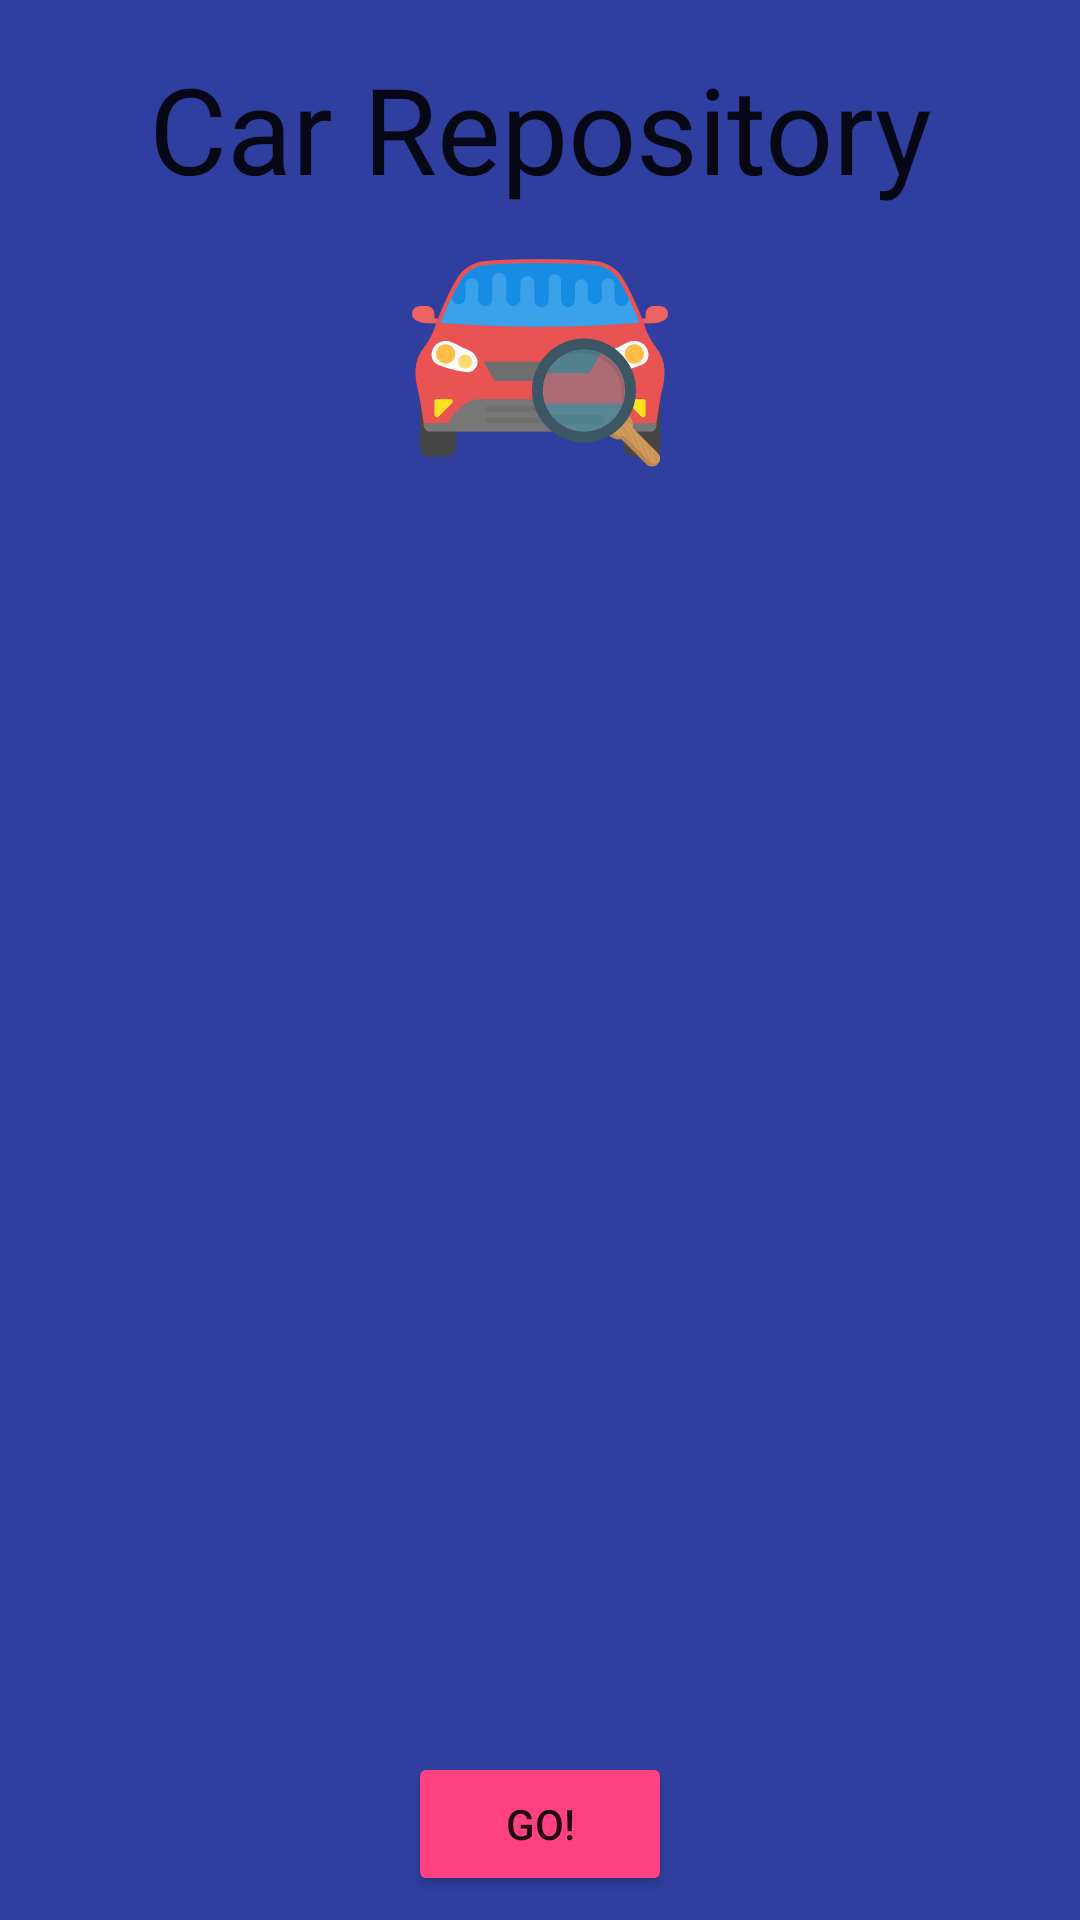

Here is an Android app screen rendered from its layout file. Give the layout XML and the strings, colors and styles it references.
<!-- AndroidManifest.xml: application theme AppTheme -->
<!-- res/layout/activity_car_repository.xml -->
<?xml version="1.0" encoding="utf-8"?>
<android.support.constraint.ConstraintLayout xmlns:android="http://schemas.android.com/apk/res/android"
    android:id="@+id/main_layout"
    xmlns:app="http://schemas.android.com/apk/res-auto"
    xmlns:tools="http://schemas.android.com/tools"
    android:layout_width="match_parent"
    android:layout_height="match_parent"
    tools:context=".ui.CarRepositoryActivity"
    android:background="@color/colorPrimaryDark">

    <TextView
        android:id="@+id/textView"
        android:layout_width="wrap_content"
        android:layout_height="wrap_content"
        android:layout_marginEnd="8dp"
        android:layout_marginLeft="8dp"
        android:layout_marginRight="8dp"
        android:layout_marginStart="8dp"
        android:layout_marginTop="16dp"
        android:text="@string/app_name"
        android:textSize="40sp"
        android:textAppearance="@style/TextAppearance.AppCompat.Headline"
        app:layout_constraintEnd_toEndOf="@+id/car_repository_logo"
        app:layout_constraintStart_toStartOf="parent"
        app:layout_constraintTop_toTopOf="parent" />

    <ImageView
        android:id="@+id/car_repository_logo"
        android:layout_width="match_parent"
        android:layout_height="100dp"
        android:scaleType="fitCenter"
        app:layout_constraintTop_toBottomOf="@+id/textView"
        android:contentDescription="@string/all_characteristics"
        app:srcCompat="@drawable/icon" />

    <android.support.v7.widget.RecyclerView
        android:id="@+id/car_characteristic_filter_list"
        android:layout_width="match_parent"
        android:layout_height="0dp"
        android:layout_marginBottom="8dp"
        android:layout_marginTop="8dp"
        app:layout_constraintBottom_toTopOf="@+id/viewCars"
        app:layout_constraintEnd_toEndOf="parent"
        app:layout_constraintStart_toStartOf="parent"
        app:layout_constraintTop_toBottomOf="@+id/car_repository_logo" />

    <android.support.v7.widget.AppCompatButton
        android:id="@+id/viewCars"
        android:layout_width="wrap_content"
        android:layout_height="wrap_content"
        android:layout_marginBottom="8dp"
        android:layout_marginEnd="8dp"
        android:layout_marginLeft="8dp"
        android:layout_marginRight="8dp"
        android:layout_marginStart="8dp"
        android:text="@string/view_cars"
        app:backgroundTint="@color/colorAccent"
        app:layout_constraintBottom_toBottomOf="parent"
        app:layout_constraintEnd_toEndOf="parent"
        app:layout_constraintStart_toStartOf="parent" />

</android.support.constraint.ConstraintLayout>
<!-- resources referenced by this layout -->
<resources>
  <color name="colorAccent">#FF4081</color>
  <color name="colorPrimaryDark">#303F9F</color>
  <!-- drawable icon: png bitmap (drawable, 36328 bytes) -->
  <string name="all_characteristics">All</string>
  <string name="app_name">Car Repository</string>
  <string name="view_cars">Go!</string>
  <style name="AppTheme" parent="Theme.AppCompat.Light.DarkActionBar">
          
          <item name="colorPrimary">@color/colorPrimary</item>
          <item name="colorPrimaryDark">@color/colorPrimaryDark</item>
          <item name="colorAccent">@color/colorAccent</item>
      </style>
  <color name="colorPrimary">#3F51B5</color>
</resources>
